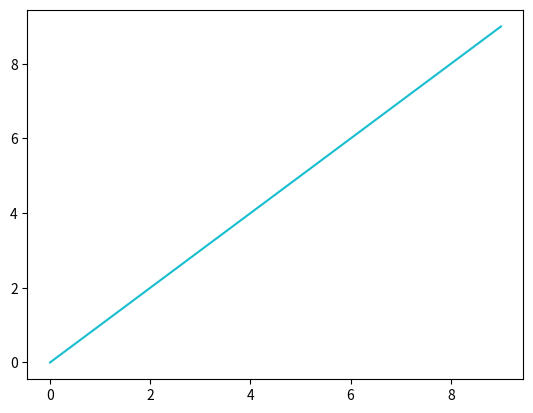

The script that saved this image: (Note: this script raises an exception after producing the figure.)
import matplotlib.pyplot as plt
import matplotlib.animation as animation
 
if __name__ == "__main__":
     
    #figオブジェクトを作る
    fig = plt.figure()
     
    #空のリストを作る
    ims = []
     
    #10個の画像を繋げたアニメーションにする
    for i in range(10):
         
        #1枚1枚のグラフを描き、appendしていく
        im = plt.plot([0, i], [0, i])
        ims.append(im)
     
    #アニメーション作成    
    ani = animation.ArtistAnimation(fig, ims, interval=200, repeat_delay=1000)
    ani.save("test_animation.mp4")